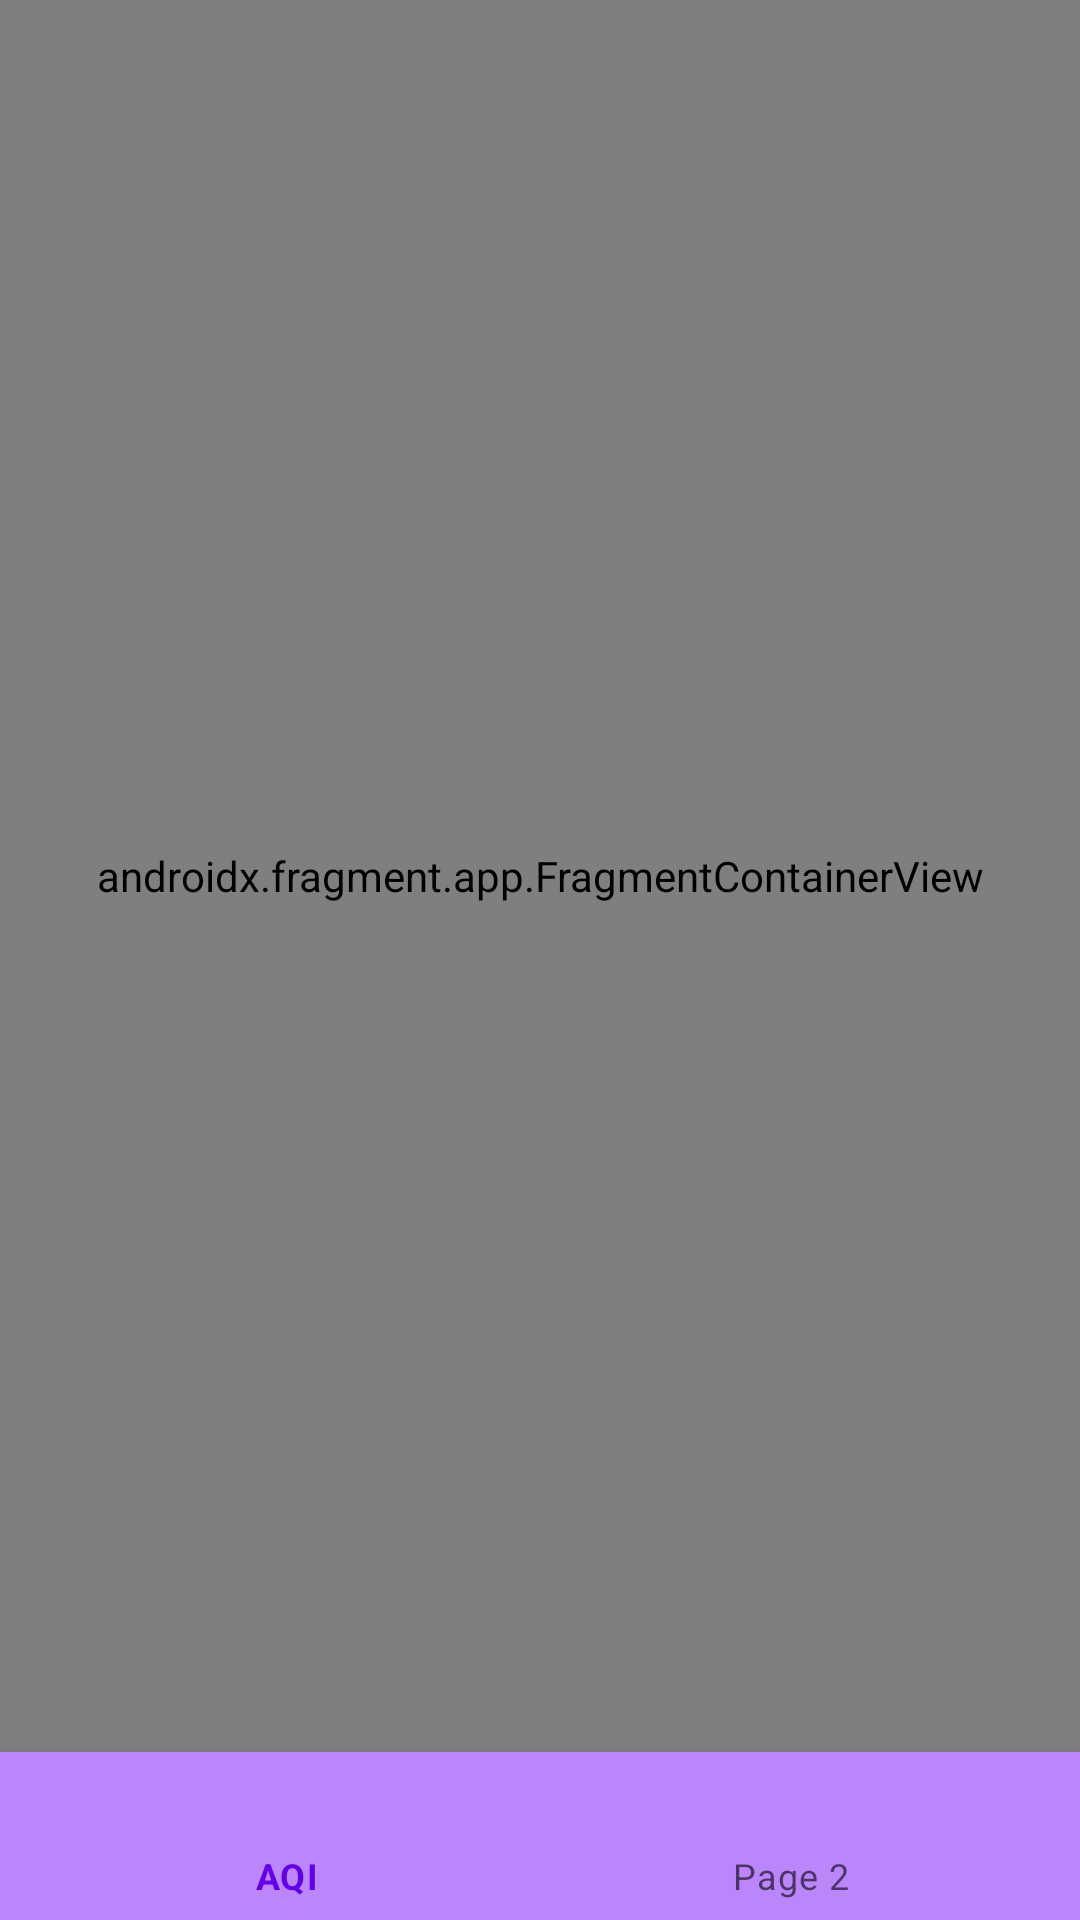

Android layout source for this screen:
<!-- AndroidManifest.xml: application theme Theme.AQIClient -->
<!-- res/layout/activity_main.xml -->
<?xml version="1.0" encoding="utf-8"?>
<androidx.constraintlayout.widget.ConstraintLayout xmlns:android="http://schemas.android.com/apk/res/android"
    xmlns:app="http://schemas.android.com/apk/res-auto"
    xmlns:tools="http://schemas.android.com/tools"
    android:layout_width="match_parent"
    android:layout_height="match_parent"
    tools:context=".MainActivity">

    <androidx.fragment.app.FragmentContainerView
        android:id="@+id/fragmentContainerView"
        android:name="androidx.navigation.fragment.NavHostFragment"
        android:layout_width="0dp"
        android:layout_height="0dp"
        app:layout_constraintBottom_toTopOf="@+id/bnv_menu"
        app:layout_constraintEnd_toEndOf="parent"
        app:layout_constraintHorizontal_bias="0.0"
        app:layout_constraintStart_toStartOf="parent"
        app:layout_constraintTop_toTopOf="parent"
        app:defaultNavHost="true"
        app:navGraph="@navigation/nav_graph"/>

    <com.google.android.material.bottomnavigation.BottomNavigationView
        android:id="@+id/bnv_menu"
        android:layout_width="match_parent"
        android:layout_height="56dp"
        android:background="@color/purple_200"
        app:layout_constraintBottom_toBottomOf="parent"
        app:layout_constraintEnd_toEndOf="parent"
        app:layout_constraintStart_toStartOf="parent"
        app:menu="@menu/bottom_menu" />
</androidx.constraintlayout.widget.ConstraintLayout>
<!-- resources referenced by this layout -->
<resources>
  <style name="Theme.AQIClient" parent="Theme.MaterialComponents.DayNight.DarkActionBar">
          
          <item name="colorPrimary">@color/purple_500</item>
          <item name="colorPrimaryVariant">@color/purple_700</item>
          <item name="colorOnPrimary">@color/white</item>
          
          <item name="colorSecondary">@color/teal_200</item>
          <item name="colorSecondaryVariant">@color/teal_700</item>
          <item name="colorOnSecondary">@color/black</item>
          
          <item name="android:statusBarColor">?attr/colorPrimaryVariant</item>
          
      </style>
  <!-- not gathered from this repository: default colours our renderer supplied (Android Studio template values) -->
  <color name="purple_200">#FFBB86FC</color>
  <color name="purple_500">#FF6200EE</color>
  <color name="purple_700">#FF3700B3</color>
  <color name="teal_200">#FF03DAC5</color>
  <color name="teal_700">#FF018786</color>
  <color name="black">#FF000000</color>
  <color name="white">#FFFFFFFF</color>
</resources>
